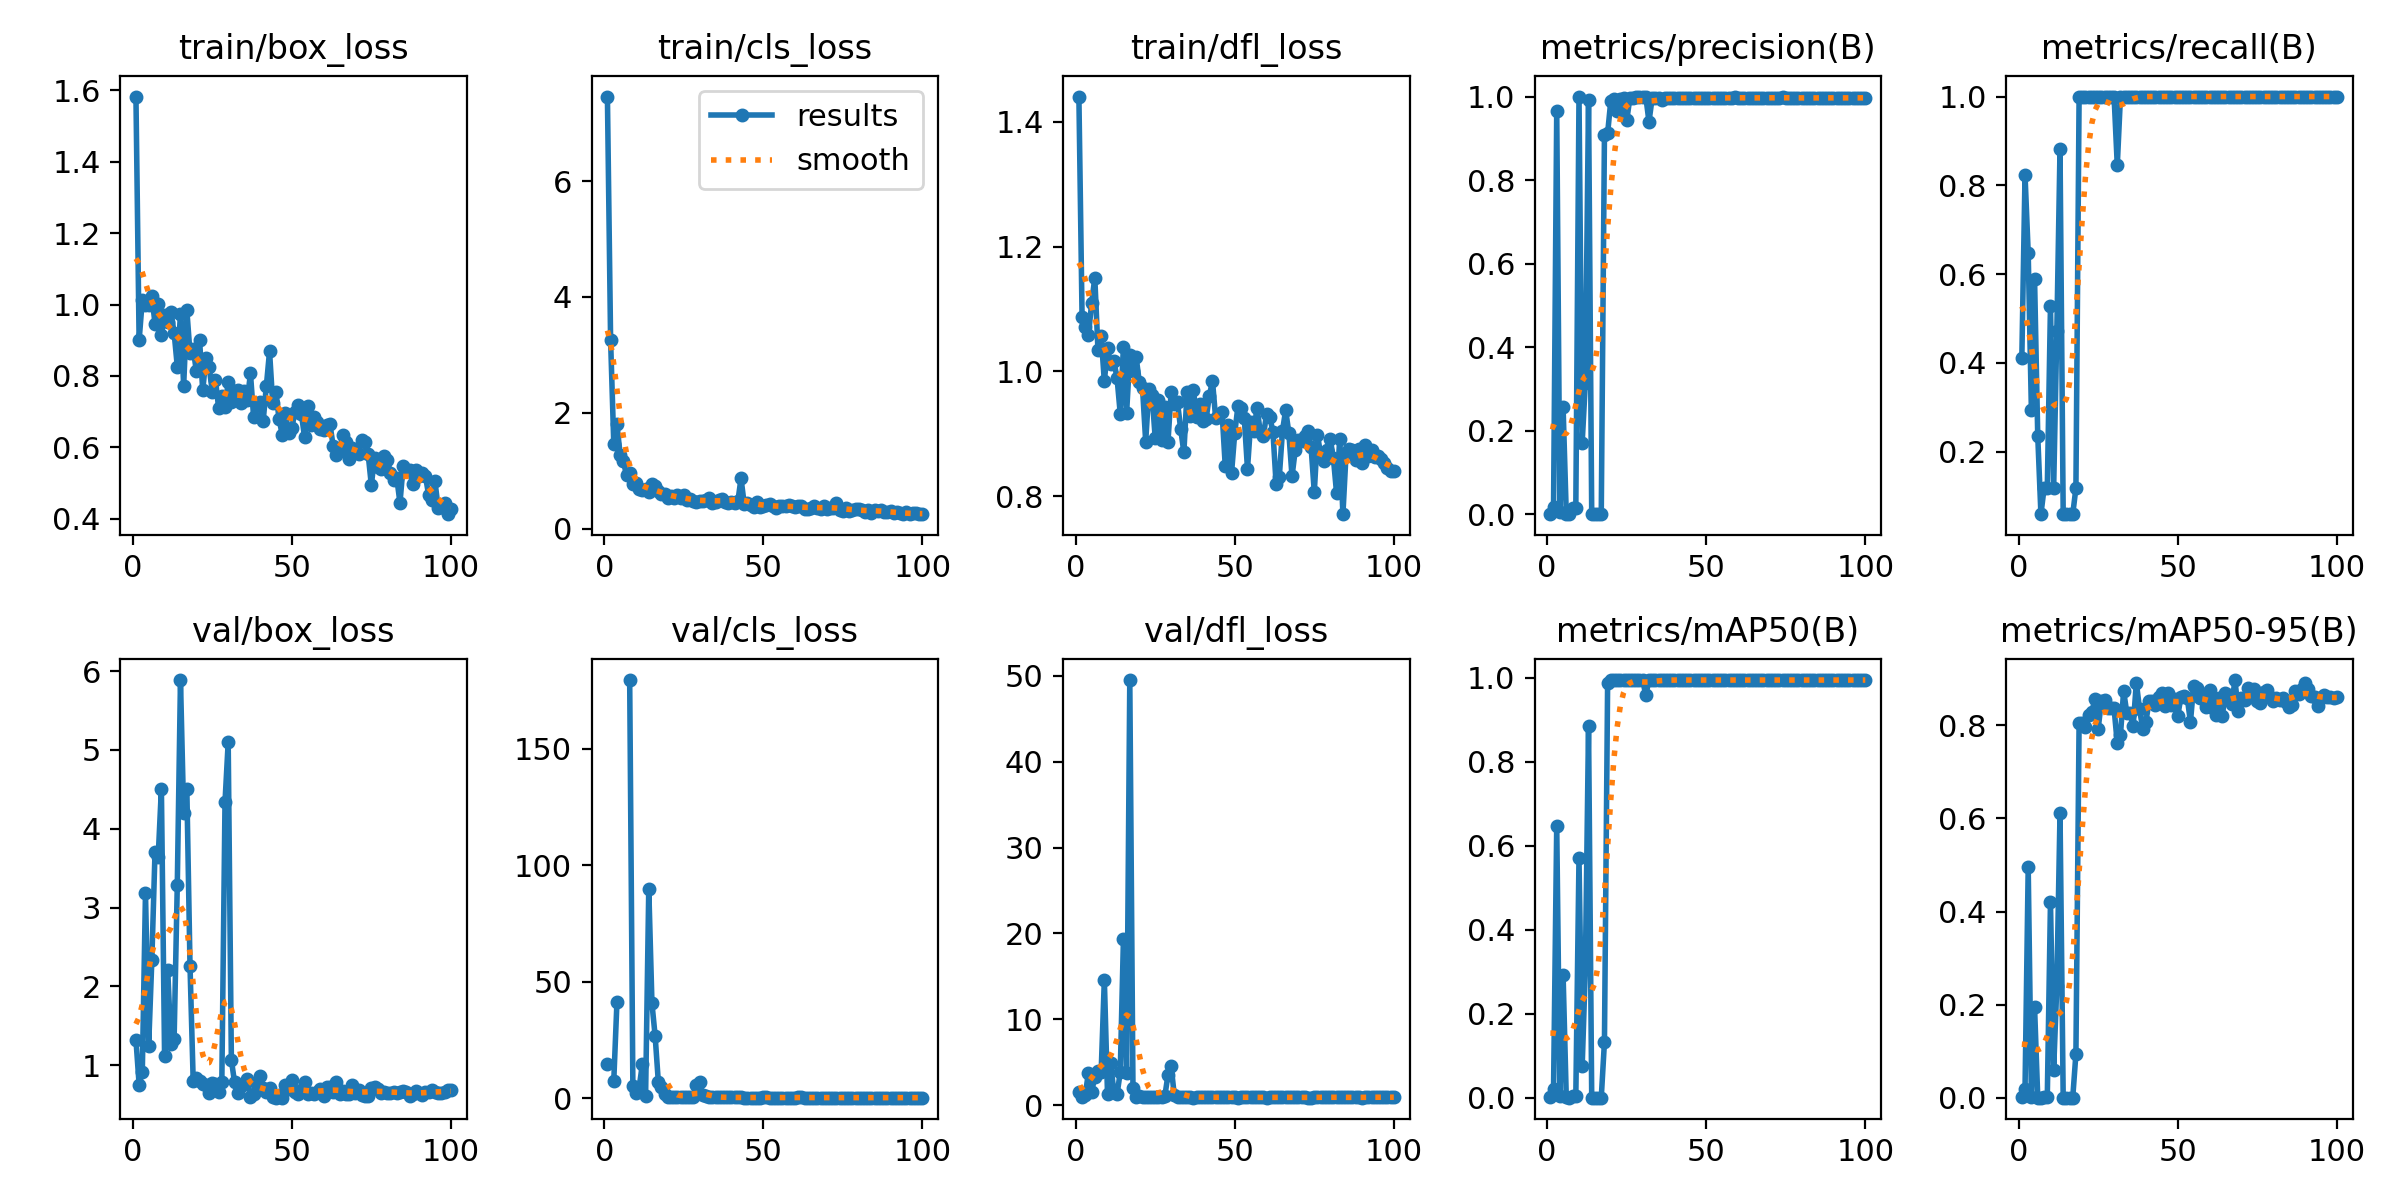

Values plotted in this chart, from the file beside it:
epoch, time, train/box_loss, train/cls_loss, train/dfl_loss, metrics/precision(B), metrics/recall(B), metrics/mAP50(B), metrics/mAP50-95(B), val/box_loss, val/cls_loss, val/dfl_loss, lr/pg0, lr/pg1, lr/pg2
1, 4.744, 1.583, 7.458, 1.441, 0.00137, 0.4118, 0.00097, 0.00048, 1.325, 14.54, 1.608, 0.00022, 0.00022, 0.00022
2, 9.394, 0.8997, 3.257, 1.087, 0.01728, 0.8235, 0.02107, 0.0178, 0.756, inf, 1, 0.0004554, 0.0004554, 0.0004554
3, 13.98, 1.013, 1.47, 1.071, 0.9659, 0.6471, 0.6476, 0.4948, 0.9185, 7.546, 1.183, 0.0006861, 0.0006861, 0.0006861
4, 18.49, 0.9995, 1.8, 1.058, 0.00513, 0.2941, 0.00375, 0.00112, 3.185, 41.42, 3.82, 0.0009121, 0.0009121, 0.0009121
5, 22.94, 0.9986, 1.279, 1.109, 0.2564, 0.5882, 0.2929, 0.1945, 1.248, nan, 1.573, 0.001133, 0.001133, 0.001133
6, 27.42, 1.023, 1.173, 1.15, 0.00101, 0.2353, 0.00054, 0.00038, 2.341, inf, 3.296, 0.00135, 0.00135, 0.00135
7, 31.87, 0.9463, 0.9242, 1.034, 0.00021, 0.05882, 0.0001, 3e-05, 3.711, inf, 3.962, 0.001561, 0.001561, 0.001561
8, 36.13, 1.002, 0.9698, 1.057, 0.01579, 0.1177, 0.00386, 0.0016, 3.647, 179.4, 3.859, 0.001768, 0.001768, 0.001768
9, 40.39, 0.9137, 0.7795, 0.9841, 0.01579, 0.1177, 0.00386, 0.0016, 4.506, 5.456, 14.64, 0.001842, 0.001842, 0.001842
10, 44.64, 0.9696, 0.7847, 1.037, 1, 0.5282, 0.5704, 0.4195, 1.123, 2.235, 1.326, 0.001822, 0.001822, 0.001822
11, 48.91, 0.9521, 0.6805, 1.011, 0.1713, 0.1177, 0.075, 0.06, 2.203, 4.84, 4.892, 0.001802, 0.001802, 0.001802
12, 53.17, 0.9788, 0.6623, 1.017, 0.315, 0.4706, 0.3089, 0.2404, 1.266, 14.8, 1.495, 0.001782, 0.001782, 0.001782
13, 57.44, 0.921, 0.6913, 0.9892, 0.9922, 0.8823, 0.8858, 0.6114, 1.336, 1.059, 1.29, 0.001762, 0.001762, 0.001762
14, 61.75, 0.8264, 0.6428, 0.9325, 0.0004, 0.05882, 0.00026, 3e-05, 3.289, 89.98, 3.853, 0.001743, 0.001743, 0.001743
15, 66.02, 0.9735, 0.7656, 1.039, 0.0004, 0.05882, 0.00026, 3e-05, 5.885, 40.72, 19.3, 0.001723, 0.001723, 0.001723
16, 70.26, 0.7723, 0.7447, 0.9339, 0.00092, 0.05882, 0.00018, 8e-05, 4.197, 26.75, 3.81, 0.001703, 0.001703, 0.001703
17, 74.51, 0.9839, 0.652, 1.026, 0.00092, 0.05882, 0.00018, 8e-05, 4.502, 7.159, 49.5, 0.001683, 0.001683, 0.001683
18, 78.78, 0.8639, 0.6072, 1.001, 0.9076, 0.1177, 0.1328, 0.09436, 2.256, 4.705, 2.049, 0.001663, 0.001663, 0.001663
19, 83.05, 0.8758, 0.5953, 1.023, 0.9122, 1, 0.9889, 0.806, 0.8024, 1.879, 1.002, 0.001644, 0.001644, 0.001644
20, 87.38, 0.8129, 0.5336, 0.9826, 0.99, 1, 0.995, 0.8057, 0.8362, 0.6538, 1.05, 0.001624, 0.001624, 0.001624
21, 91.7, 0.9, 0.5641, 0.9737, 0.9933, 1, 0.995, 0.7974, 0.8006, 0.5534, 0.9709, 0.001604, 0.001604, 0.001604
22, 95.95, 0.7592, 0.5351, 0.8876, 0.9657, 1, 0.995, 0.8224, 0.7656, 0.5321, 1.005, 0.001584, 0.001584, 0.001584
23, 100.3, 0.8511, 0.5758, 0.9712, 0.9948, 1, 0.995, 0.8292, 0.7513, 0.4402, 0.9875, 0.001564, 0.001564, 0.001564
24, 104.6, 0.826, 0.5305, 0.9627, 0.9958, 1, 0.995, 0.8572, 0.6543, 0.4135, 0.9272, 0.001545, 0.001545, 0.001545
25, 108.9, 0.7557, 0.5907, 0.8927, 0.9428, 1, 0.995, 0.793, 0.7798, 0.4215, 0.9695, 0.001525, 0.001525, 0.001525
26, 113.2, 0.7884, 0.4921, 0.9535, 0.9965, 1, 0.995, 0.8521, 0.7652, 0.3952, 0.9783, 0.001505, 0.001505, 0.001505
27, 117.5, 0.7097, 0.5158, 0.8909, 0.9958, 1, 0.995, 0.854, 0.667, 0.3853, 0.9419, 0.001485, 0.001485, 0.001485
28, 121.8, 0.7443, 0.4869, 0.9435, 1, 0.9998, 0.995, 0.8365, 0.7925, 0.5703, 1.035, 0.001465, 0.001465, 0.001465
29, 126, 0.7128, 0.4581, 0.8866, 1, 0.9998, 0.995, 0.8365, 4.339, 5.639, 3.523, 0.001446, 0.001446, 0.001446
30, 130.3, 0.7817, 0.4781, 0.9676, 1, 0.9998, 0.995, 0.8365, 5.097, 7.021, 4.536, 0.001426, 0.001426, 0.001426
31, 134.5, 0.7278, 0.4879, 0.9477, 1, 0.845, 0.9592, 0.7612, 1.067, 1.303, 1.15, 0.001406, 0.001406, 0.001406
32, 138.8, 0.7581, 0.4915, 0.9504, 0.9397, 1, 0.995, 0.7798, 0.7834, 0.8337, 0.9919, 0.001386, 0.001386, 0.001386
33, 143, 0.7593, 0.5295, 0.908, 0.9963, 1, 0.995, 0.874, 0.6458, 0.4108, 0.9282, 0.001366, 0.001366, 0.001366
34, 147.4, 0.7251, 0.4526, 0.8703, 0.9965, 1, 0.995, 0.8266, 0.7398, 0.3788, 0.9657, 0.001347, 0.001347, 0.001347
35, 151.6, 0.7581, 0.4693, 0.967, 0.9966, 1, 0.995, 0.8259, 0.7677, 0.3795, 0.958, 0.001327, 0.001327, 0.001327
36, 155.9, 0.7313, 0.4914, 0.9284, 0.9918, 1, 0.995, 0.799, 0.8317, 0.4139, 0.9786, 0.001307, 0.001307, 0.001307
37, 160.1, 0.8069, 0.5175, 0.9703, 0.9966, 1, 0.995, 0.8921, 0.5963, 0.4001, 0.909, 0.001287, 0.001287, 0.001287
38, 164.5, 0.6841, 0.4622, 0.9268, 0.9965, 1, 0.995, 0.8348, 0.6339, 0.3729, 0.9404, 0.001267, 0.001267, 0.001267
39, 168.7, 0.7197, 0.4458, 0.9481, 0.9962, 1, 0.995, 0.7931, 0.7655, 0.364, 0.9814, 0.001248, 0.001248, 0.001248
40, 172.9, 0.7256, 0.457, 0.9204, 0.9967, 1, 0.995, 0.8082, 0.8692, 0.391, 0.9891, 0.001228, 0.001228, 0.001228
41, 177.2, 0.6741, 0.4524, 0.924, 0.9962, 1, 0.995, 0.8519, 0.7107, 0.3799, 0.9465, 0.001208, 0.001208, 0.001208
42, 181.5, 0.7721, 0.4714, 0.961, 0.9963, 1, 0.995, 0.8522, 0.6615, 0.3599, 0.9139, 0.001188, 0.001188, 0.001188
43, 185.8, 0.8688, 0.8707, 0.9847, 0.9962, 1, 0.995, 0.8443, 0.7118, 0.3518, 0.9728, 0.001168, 0.001168, 0.001168
44, 190.1, 0.7234, 0.4303, 0.9247, 0.9965, 1, 0.995, 0.8621, 0.6031, 0.3328, 0.913, 0.001149, 0.001149, 0.001149
45, 194.3, 0.7536, 0.4404, 0.9317, 0.9966, 1, 0.995, 0.8697, 0.5891, 0.3438, 0.9204, 0.001129, 0.001129, 0.001129
46, 198.6, 0.6786, 0.4091, 0.9354, 0.9964, 1, 0.995, 0.842, 0.6284, 0.3395, 0.9541, 0.001109, 0.001109, 0.001109
47, 202.8, 0.6352, 0.3845, 0.8492, 0.996, 1, 0.995, 0.8704, 0.5908, 0.3165, 0.916, 0.001089, 0.001089, 0.001089
48, 207.1, 0.6953, 0.4625, 0.9143, 0.9966, 1, 0.995, 0.8429, 0.7512, 0.3339, 0.9566, 0.001069, 0.001069, 0.001069
49, 211.3, 0.6412, 0.3795, 0.8379, 0.9967, 1, 0.995, 0.857, 0.6965, 0.3346, 0.9429, 0.00105, 0.00105, 0.00105
50, 215.6, 0.6554, 0.3987, 0.9017, 0.9966, 1, 0.995, 0.8203, 0.8142, 0.3749, 0.975, 0.00103, 0.00103, 0.00103
51, 219.8, 0.6986, 0.4102, 0.944, 0.9963, 1, 0.995, 0.8606, 0.6595, 0.386, 0.9114, 0.00101, 0.00101, 0.00101
52, 224.1, 0.7195, 0.4235, 0.9422, 0.9962, 1, 0.995, 0.8631, 0.6295, 0.3236, 0.913, 0.0009902, 0.0009902, 0.0009902
53, 228.3, 0.694, 0.3865, 0.9249, 0.9967, 1, 0.995, 0.8593, 0.6865, 0.3203, 0.9394, 0.0009704, 0.0009704, 0.0009704
54, 232.6, 0.6294, 0.3655, 0.8438, 0.9967, 1, 0.995, 0.8075, 0.7839, 0.3438, 0.9824, 0.0009506, 0.0009506, 0.0009506
55, 236.8, 0.7144, 0.3888, 0.9183, 0.9964, 1, 0.995, 0.8852, 0.6398, 0.3191, 0.9435, 0.0009308, 0.0009308, 0.0009308
56, 241.1, 0.6633, 0.3867, 0.9054, 0.9957, 1, 0.995, 0.881, 0.6443, 0.3103, 0.9351, 0.000911, 0.000911, 0.000911
57, 245.5, 0.6848, 0.3854, 0.9418, 0.996, 1, 0.995, 0.8588, 0.6381, 0.2981, 0.9268, 0.0008912, 0.0008912, 0.0008912
58, 249.7, 0.6722, 0.4034, 0.9035, 0.9966, 1, 0.995, 0.867, 0.6669, 0.3247, 0.9133, 0.0008714, 0.0008714, 0.0008714
59, 254, 0.6524, 0.3864, 0.8967, 1, 1, 0.995, 0.8397, 0.6942, 0.3163, 0.9286, 0.0008516, 0.0008516, 0.0008516
60, 258.3, 0.6495, 0.3834, 0.9321, 0.9967, 1, 0.995, 0.877, 0.6135, 0.3173, 0.892, 0.0008318, 0.0008318, 0.0008318
... 40 more rows
